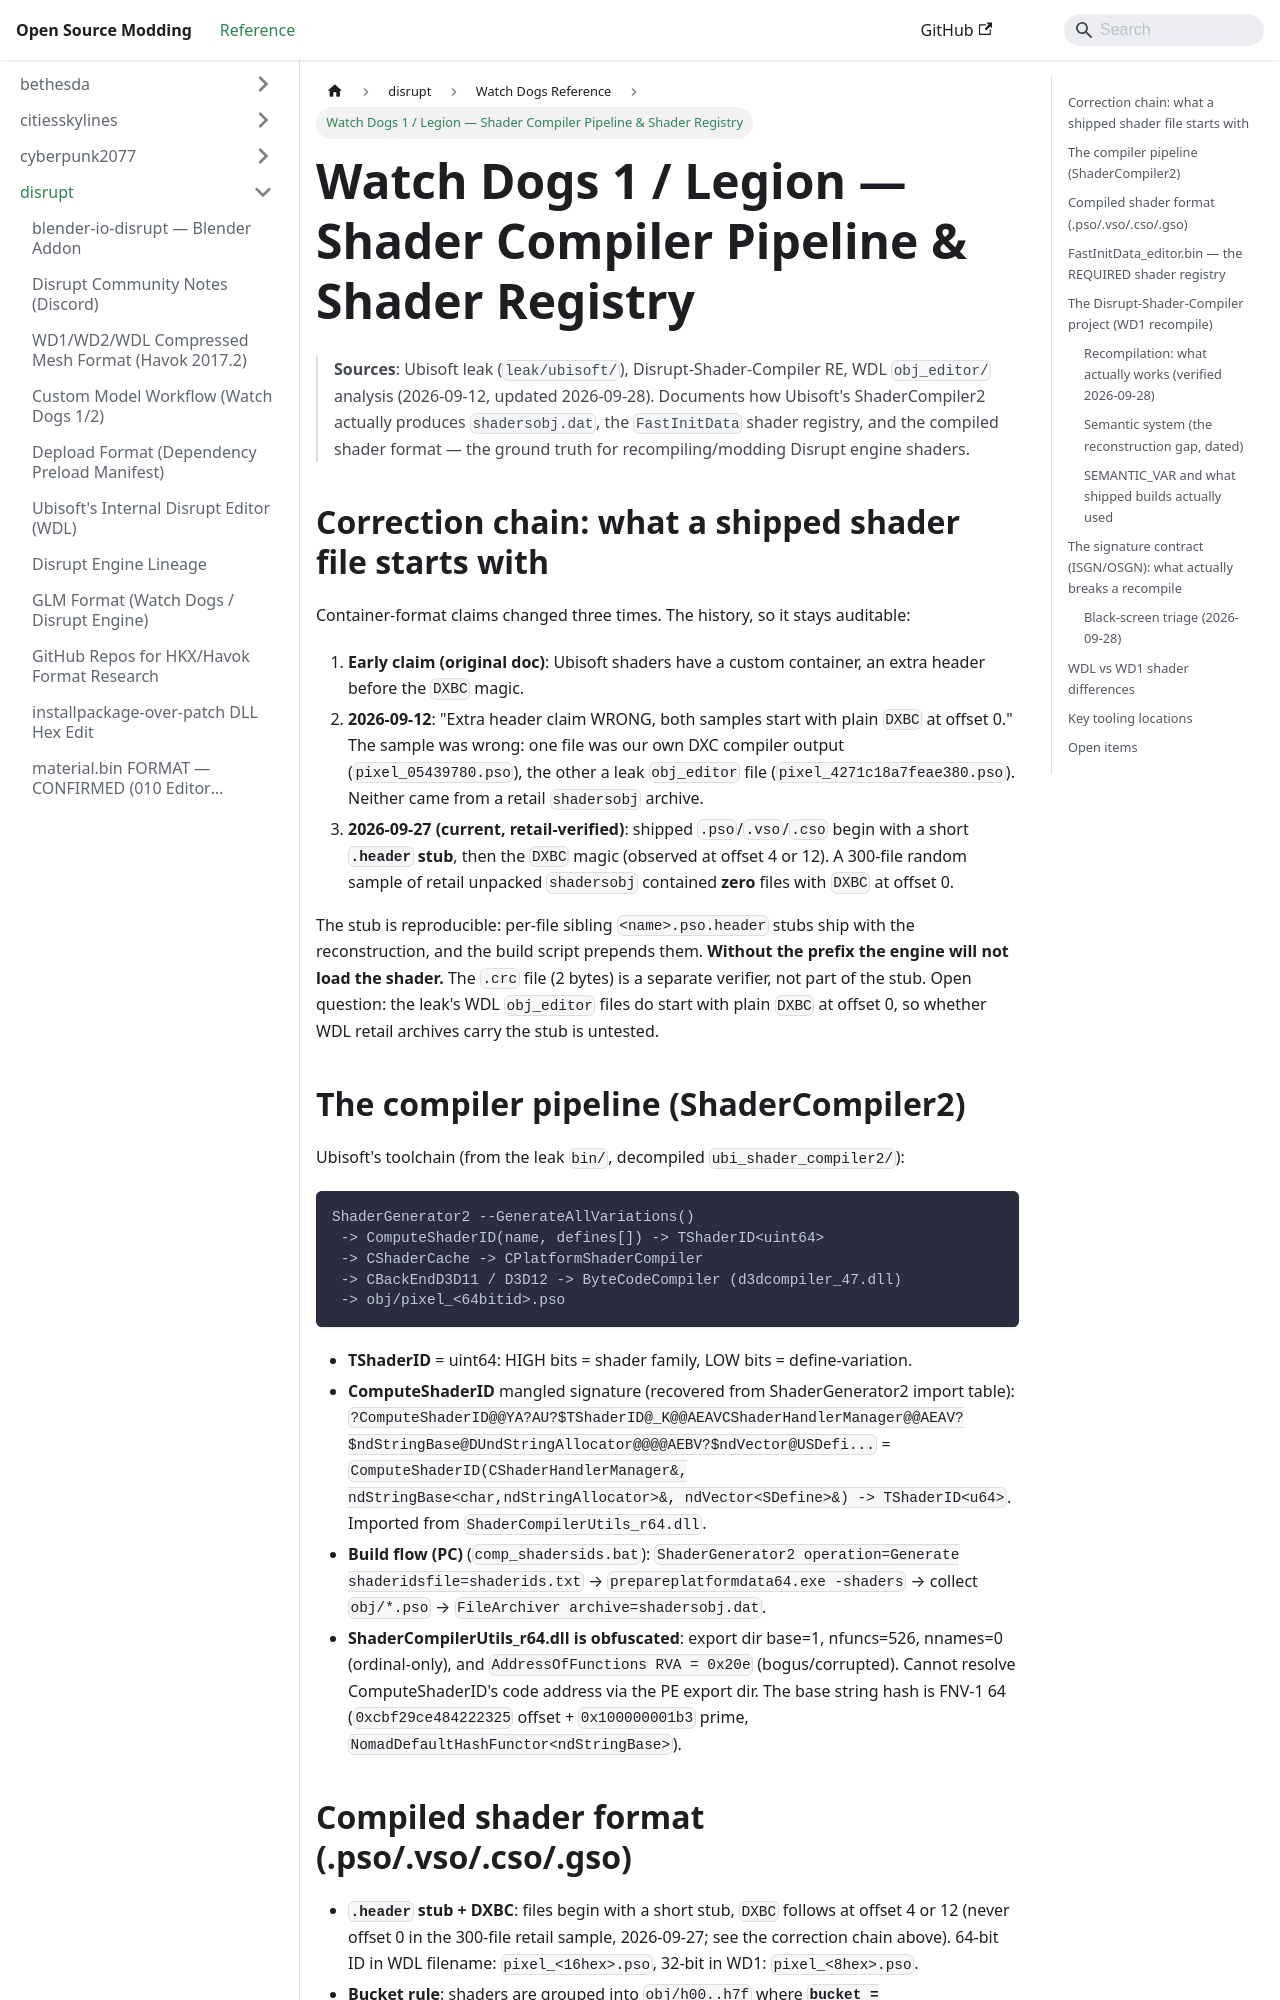

repository: Open-Source-Modding/open-source-modding.github.io · page: docs/disrupt/watch_dogs/shader-compiler-pipeline/index.html · generator: docusaurus

# Watch Dogs 1 / Legion — Shader Compiler Pipeline & Shader Registry

> **Sources**: Ubisoft leak (`leak/ubisoft/`), Disrupt-Shader-Compiler RE, WDL `obj_editor/` analysis (2026-09-12, updated 2026-09-28).
> Documents how Ubisoft's ShaderCompiler2 actually produces `shadersobj.dat`, the
> `FastInitData` shader registry, and the compiled shader format — the ground truth
> for recompiling/modding Disrupt engine shaders.

## Correction chain: what a shipped shader file starts with

Container-format claims changed three times. The history, so it stays auditable:

1. **Early claim (original doc)**: Ubisoft shaders have a custom container, an extra
   header before the `DXBC` magic.
2. **2026-09-12**: "Extra header claim WRONG, both samples start with plain `DXBC`
   at offset 0." The sample was wrong: one file was our own DXC compiler output
   (`pixel_05439780.pso`), the other a leak `obj_editor` file
   (`pixel_4271c18a7feae380.pso`). Neither came from a retail `shadersobj` archive.
3. **2026-09-27 (current, retail-verified)**: shipped `.pso`/`.vso`/`.cso` begin with
   a short **`.header` stub**, then the `DXBC` magic (observed at offset 4 or 12). A
   300-file random sample of retail unpacked `shadersobj` contained **zero** files
   with `DXBC` at offset 0.

The stub is reproducible: per-file sibling `<name>.pso.header` stubs ship with the
reconstruction, and the build script prepends them. **Without the prefix the engine
will not load the shader.** The `.crc` file (2 bytes) is a separate verifier, not
part of the stub. Open question: the leak's WDL `obj_editor` files do start with
plain `DXBC` at offset 0, so whether WDL retail archives carry the stub is untested.

## The compiler pipeline (ShaderCompiler2)

Ubisoft's toolchain (from the leak `bin/`, decompiled `ubi_shader_compiler2/`):

```
ShaderGenerator2 --GenerateAllVariations()
 -> ComputeShaderID(name, defines[]) -> TShaderID<uint64>
 -> CShaderCache -> CPlatformShaderCompiler
 -> CBackEndD3D11 / D3D12 -> ByteCodeCompiler (d3dcompiler_47.dll)
 -> obj/pixel_<64bitid>.pso
```

- **TShaderID** = uint64: HIGH bits = shader family, LOW bits = define-variation.
- **ComputeShaderID** mangled signature (recovered from ShaderGenerator2 import table):
 `?ComputeShaderID@@YA?AU?$TShaderID@_K@@AEAVCShaderHandlerManager@@AEAV?$ndStringBase@DUndStringAllocator@@@@AEBV?$ndVector@USDefi...`
 = `ComputeShaderID(CShaderHandlerManager&, ndStringBase<char,ndStringAllocator>&, ndVector<SDefine>&) -> TShaderID<u64>`.
 Imported from `ShaderCompilerUtils_r64.dll`.
- **Build flow (PC)** (`comp_shadersids.bat`): `ShaderGenerator2 operation=Generate
 shaderidsfile=shaderids.txt` → `prepareplatformdata64.exe -shaders` → collect
 `obj/*.pso` → `FileArchiver archive=shadersobj.dat`.
- **ShaderCompilerUtils_r64.dll is obfuscated**: export dir base=1, nfuncs=526,
 nnames=0 (ordinal-only), and `AddressOfFunctions RVA = 0x20e` (bogus/corrupted).
 Cannot resolve ComputeShaderID's code address via the PE export dir. The base
 string hash is FNV-1 64 (`0xcbf29ce484222325` offset + `0x100000001b3` prime,
 `NomadDefaultHashFunctor<ndStringBase>`).
